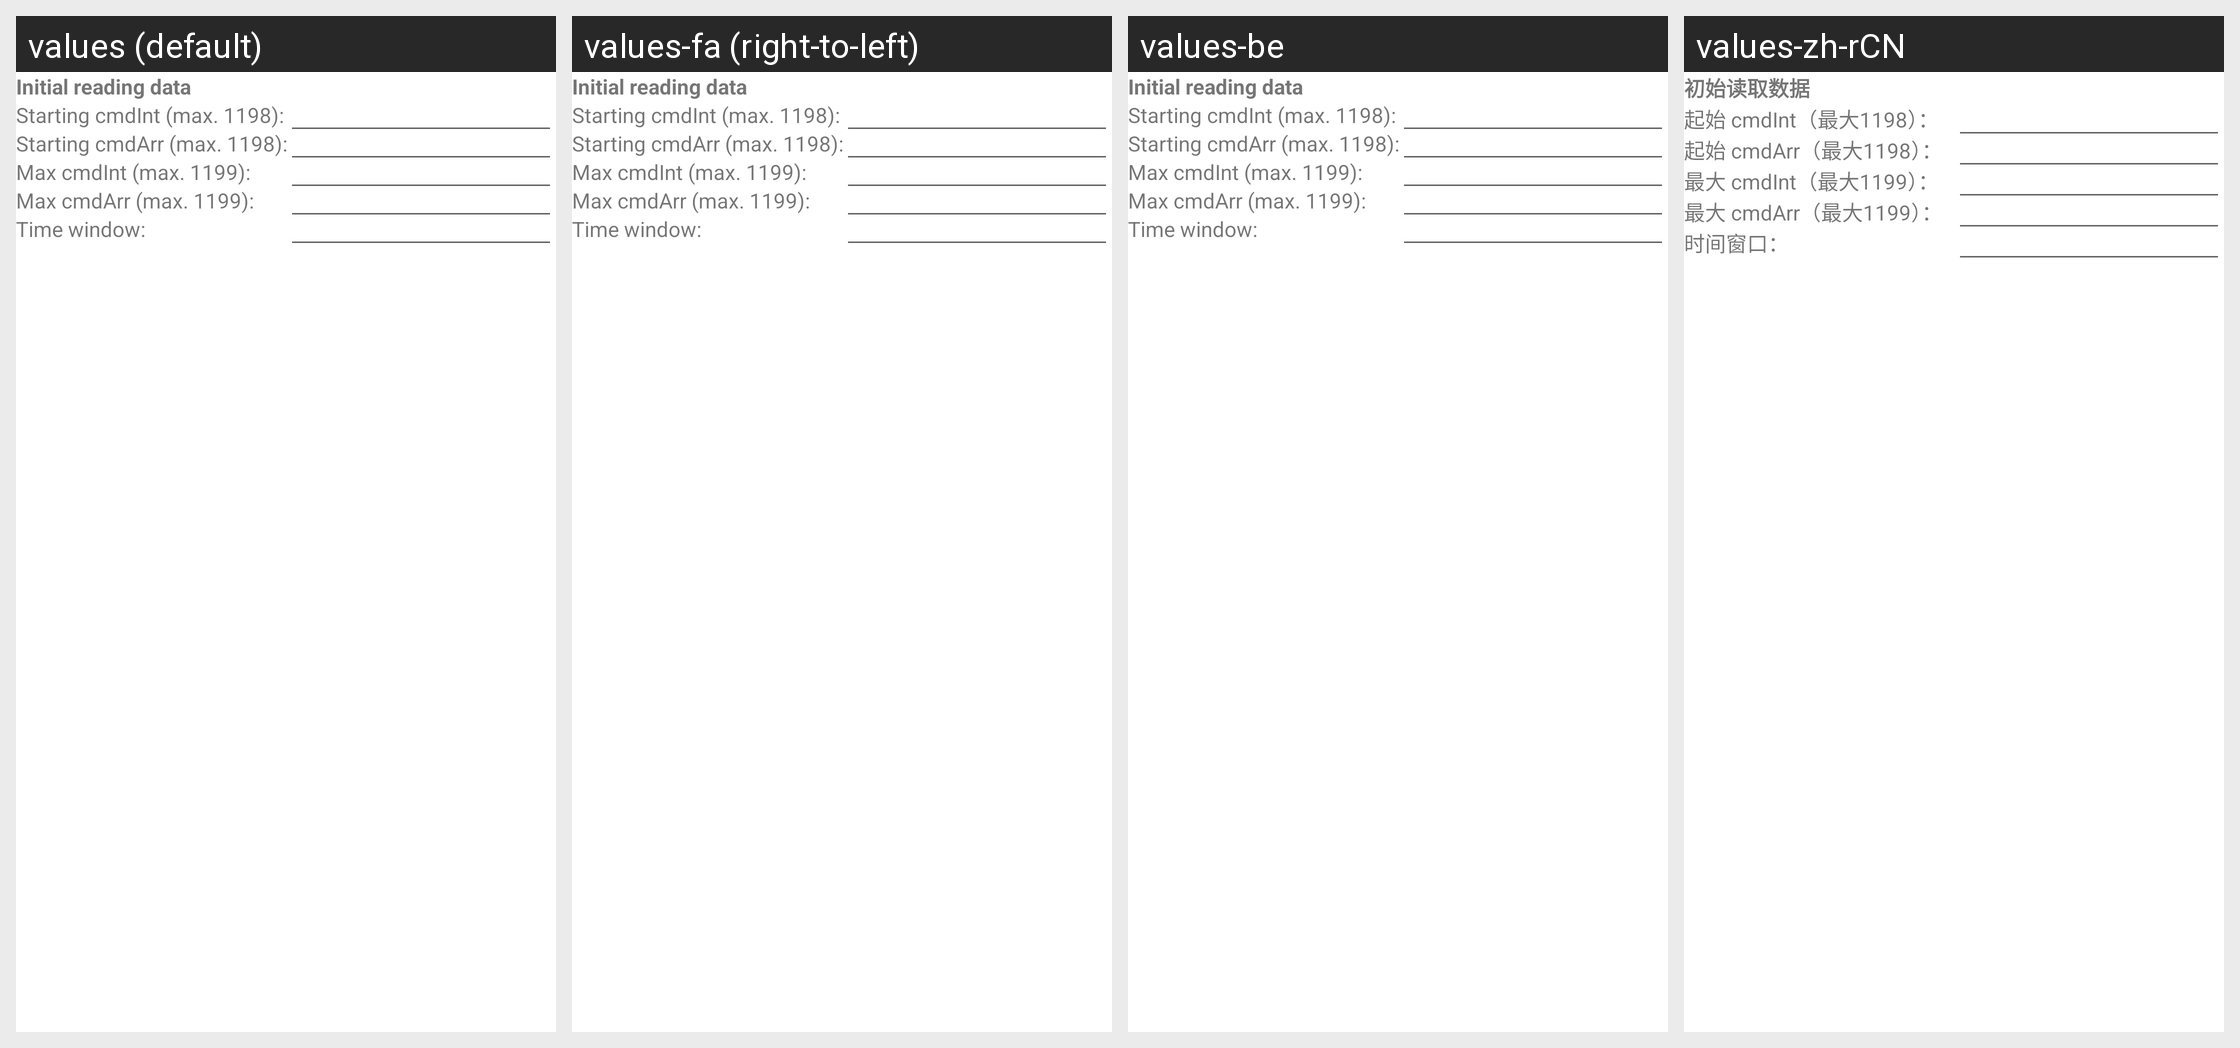

The same Android screen rendered under several of its app's locales, left to right. List the strings drawn on it with the default value and each locale's translation.
Android screen res/layout/dialog_logger_codes_layout.xml rendered under 4 locales, left to right: values (default), values-fa (right-to-left), values-be, values-zh-rCN. Device: Nexus 5 (rendered at 1080×1920; each locale shown at half size, 540×960, under a caption strip naming it); theme AppTheme.
Other locales in the repository, not shown: values-af, values-am, values-ar, values-bg, values-ca, values-cs, values-da, values-de, values-el, values-en-rGB, values-en-rIN, values-es, values-es-rUS, values-et, values-et-rEE, values-fi, values-fr, values-fr-rCA, values-hi, values-hr, values-hu, values-hy-rAM, values-in, values-it, values-iw, values-ja, values-ka-rGE, values-km-rKH, values-ko, values-lo-rLA, values-lt, values-lv, values-mn-rMN, values-ms, values-ms-rMY, values-nb, values-nl, values-pl, values-pt, values-pt-rPT, values-rm, values-ro, values-ru, values-sk, values-sl, values-sr, values-sv, values-sw, values-th, values-tl, values-tr, values-uk, values-vi, values-zh-rHK, values-zh-rTW, values-zu.
Strings drawn on this screen, with the default value and each locale's value (text and hints the layout hard-codes, and strings that could not be matched under every locale, appear in the picture but are not listed):

code_logger_data
  values: Initial reading data
  values-fa: Initial reading data  [not translated; the default value is used]
  values-be: Initial reading data  [not translated; the default value is used]
  values-zh-rCN: 初始读取数据

starting_cmd_int_text
  values: Starting cmdInt (max. 1198):
  values-fa: Starting cmdInt (max. 1198):  [not translated; the default value is used]
  values-be: Starting cmdInt (max. 1198):  [not translated; the default value is used]
  values-zh-rCN: 起始 cmdInt（最大1198）：

starting_cmd_arr_text
  values: Starting cmdArr (max. 1198):
  values-fa: Starting cmdArr (max. 1198):  [not translated; the default value is used]
  values-be: Starting cmdArr (max. 1198):  [not translated; the default value is used]
  values-zh-rCN: 起始 cmdArr（最大1198）：

max_cmd_int_text
  values: Max cmdInt (max. 1199):
  values-fa: Max cmdInt (max. 1199):  [not translated; the default value is used]
  values-be: Max cmdInt (max. 1199):  [not translated; the default value is used]
  values-zh-rCN: 最大 cmdInt（最大1199）：

max_cmd_arr_text
  values: Max cmdArr (max. 1199):
  values-fa: Max cmdArr (max. 1199):  [not translated; the default value is used]
  values-be: Max cmdArr (max. 1199):  [not translated; the default value is used]
  values-zh-rCN: 最大 cmdArr（最大1199）：

code_logger_timeout_text
  values: Time window:
  values-fa: Time window:  [not translated; the default value is used]
  values-be: Time window:  [not translated; the default value is used]
  values-zh-rCN: 时间窗口：
